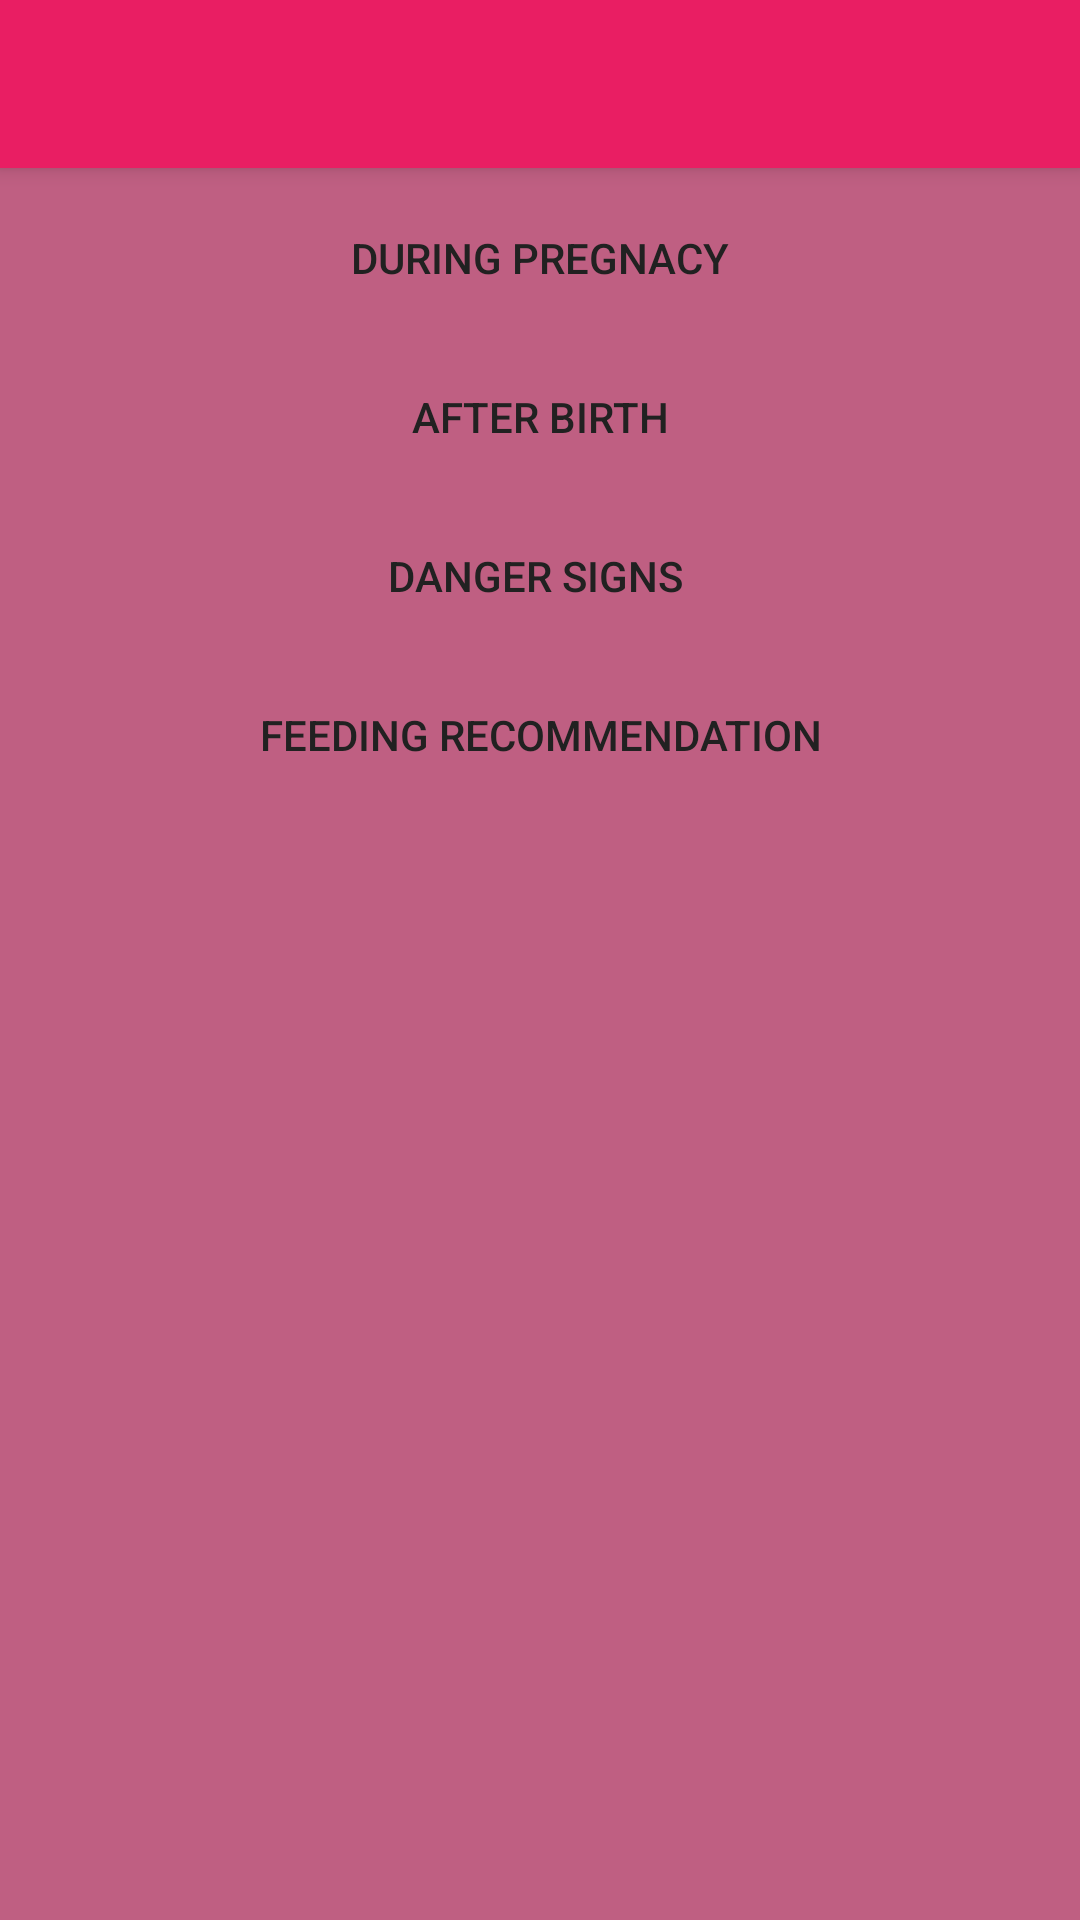

Reconstruct the res/layout file that produces this screen, plus the resources it refers to.
<!-- AndroidManifest.xml: application theme AppTheme -->
<!-- res/layout/activity_training.xml -->
<?xml version="1.0" encoding="utf-8"?>
<layout>
    <data
        class="TrainingBinding">

    </data>

<LinearLayout xmlns:android="http://schemas.android.com/apk/res/android"
    xmlns:app="http://schemas.android.com/apk/res-auto"
    xmlns:tools="http://schemas.android.com/tools"
    android:layout_width="match_parent"
    android:orientation="vertical"
    android:layout_height="match_parent"
    tools:context="com.example.mulwa.mc_care.Training">

    <android.support.v7.widget.Toolbar
        android:minHeight="?attr/actionBarSize"
        android:layout_height="?attr/actionBarSize"
        android:layout_width="match_parent"
        android:background="?attr/colorPrimary"
        app:layout_collapseMode="pin"
        android:id="@+id/toolbar"

        app:theme="@style/ThemeOverlay.AppCompat.Dark"
        android:elevation="4dp"
        xmlns:android="http://schemas.android.com/apk/res/android"
        xmlns:app="http://schemas.android.com/apk/res-auto"/>

    <LinearLayout
        android:layout_width="match_parent"
        android:orientation="vertical"
        android:padding="6dp"
        android:background="@drawable/background_drawable"
        android:layout_height="match_parent">

        <Button
            style="@style/btn_menu"
            android:text="During Pregnacy"/>
        <Button
            style="@style/btn_menu"
            android:text="After Birth"/>
        <Button
            style="@style/btn_menu"
            android:text="Danger Signs "/>
        <Button
            style="@style/btn_menu"
            android:text="Feeding Recommendation"/>


    </LinearLayout>

</LinearLayout>
</layout>
<!-- resources referenced by this layout -->
<resources>
  <!-- drawable background_drawable (drawable) -->
  <shape xmlns:android="http://schemas.android.com/apk/res/android"
      android:shape="rectangle">
      <gradient
          android:angle="135"
          android:centerColor="@color/bg_color"
          android:endColor="@color/bg_color"
          android:startColor="@color/bg_color"
          android:type="linear" />
  </shape>
  <style name="btn_menu">
          <item name="android:padding">10dp</item>
          <item name="android:layout_height">wrap_content</item>
          <item name="android:layout_width">match_parent</item>
          <item name="android:background">@drawable/btn_drawable</item>
          <item name="android:layout_marginBottom">5dp</item>
          <item name="android:textColor">@color/primaryTextColor</item>
      </style>
  <style name="AppTheme" parent="Theme.AppCompat.Light.NoActionBar">
          
          <item name="colorPrimary">@color/colorPrimary</item>
          <item name="colorPrimaryDark">@color/colorPrimaryDark</item>
          <item name="colorAccent">@color/colorAccent</item>
      </style>
  <color name="bg_color">#bf5f82</color>
  <color name="primaryTextColor">#212121</color>
  <color name="colorPrimary">#E91E63</color>
  <color name="colorPrimaryDark">#C2185B</color>
  <color name="colorAccent">#E040FB</color>
</resources>
